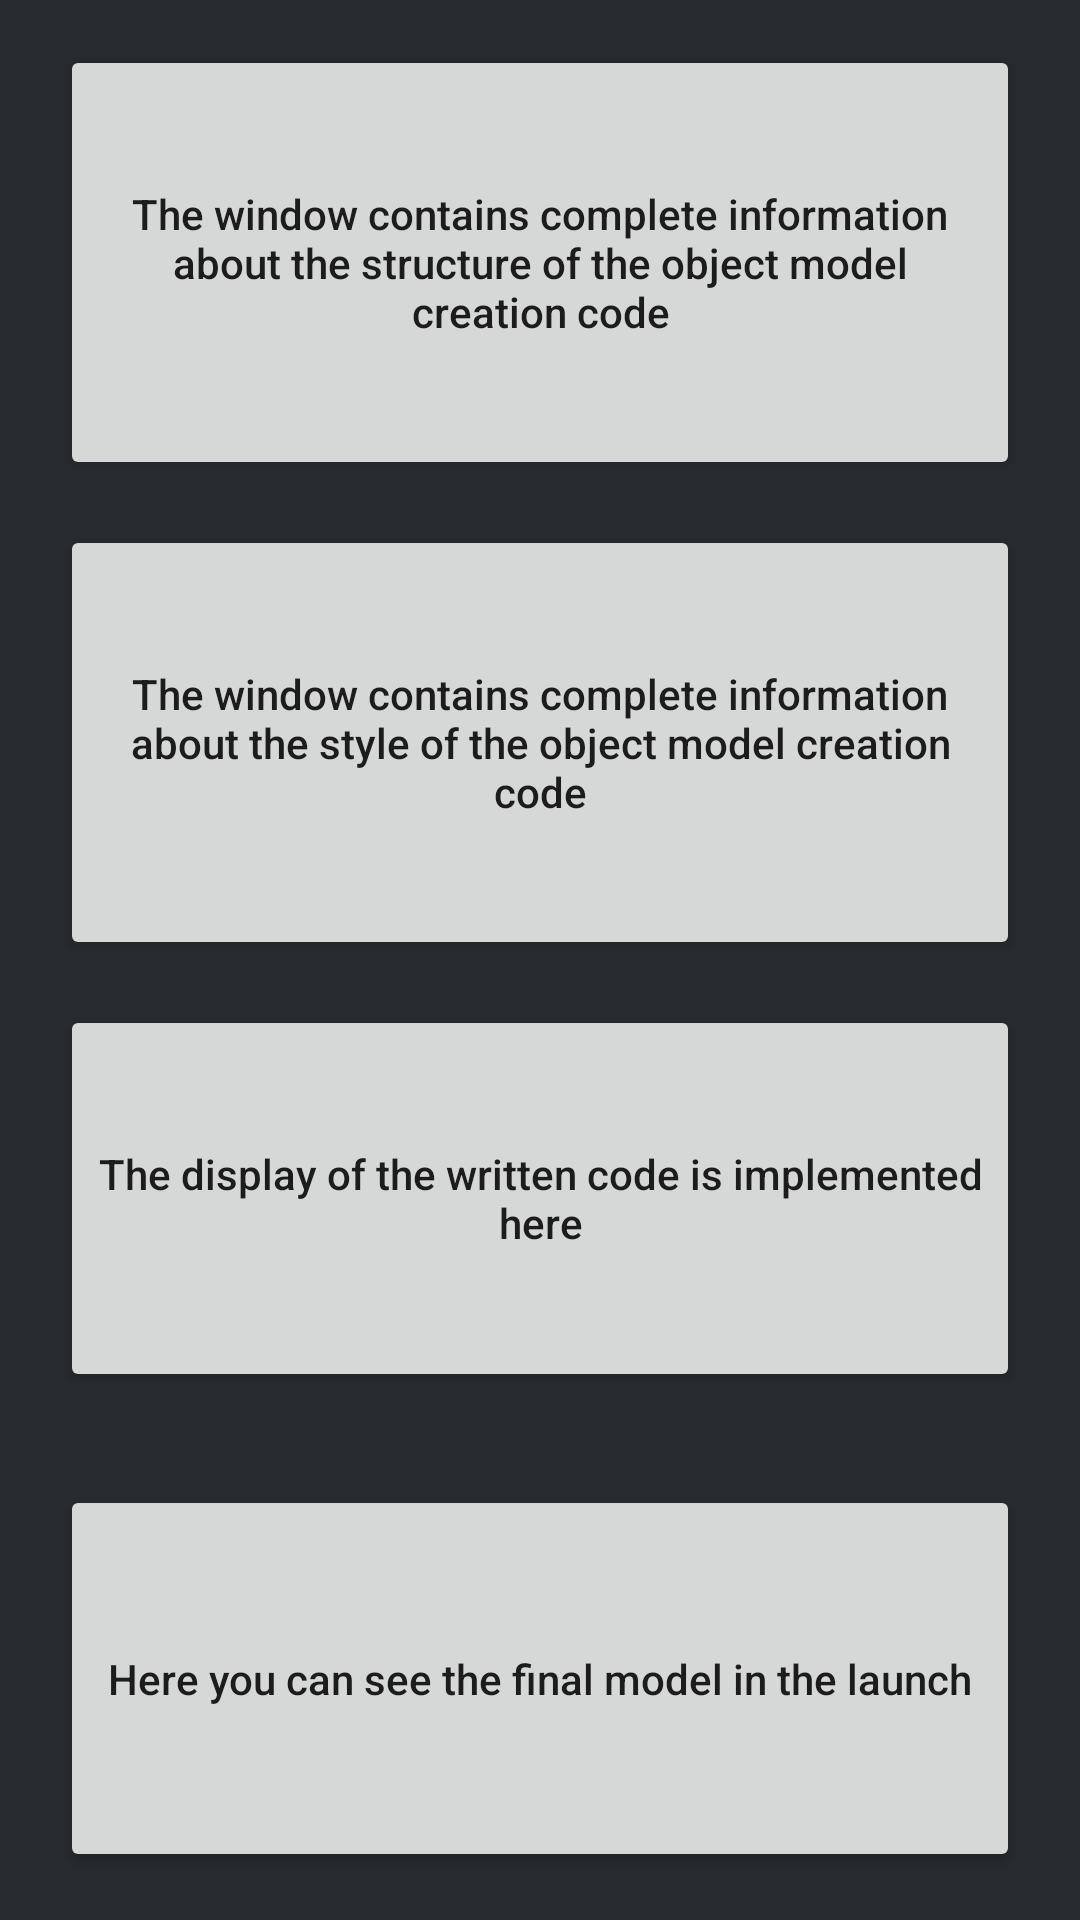

This screen was rendered from an Android layout file. Write that file and the resources it references.
<!-- AndroidManifest.xml: application theme Theme.CodeTemplates -->
<!-- res/layout/fragment_progress_bar.xml -->
<?xml version="1.0" encoding="utf-8"?>
<LinearLayout xmlns:android="http://schemas.android.com/apk/res/android"
    xmlns:app="http://schemas.android.com/apk/res-auto"
    android:orientation="vertical"
    android:background="@color/darkBlack"
    android:layout_width="match_parent"
    android:layout_height="match_parent">

    <Button
        android:id="@+id/codeBtn"
        android:layout_width="match_parent"
        android:layout_height="match_parent"
        android:layout_weight="1"
        android:layout_marginEnd="20dp"
        android:layout_marginStart="20dp"
        android:layout_marginTop="15dp"
        android:textAllCaps="false"
        android:text="@string/code_structures_text"
        android:textSize="14sp"/>

    <Button
        android:id="@+id/xmlBtn"
        android:layout_width="match_parent"
        android:layout_height="match_parent"
        android:layout_marginEnd="20dp"
        android:layout_marginStart="20dp"
        android:layout_marginTop="15dp"
        android:layout_weight="1"
        android:textAllCaps="false"
        android:text="@string/xml_structures_text"
        android:textSize="14sp"/>

    <Button
        android:id="@+id/progressDisplayBtn"
        android:layout_width="match_parent"
        android:layout_height="match_parent"
        android:layout_marginEnd="20dp"
        android:layout_marginStart="20dp"
        android:layout_marginTop="15dp"
        android:layout_marginBottom="16dp"
        android:layout_weight="1"
        android:textAllCaps="false"
        android:text="@string/final_model_the"
        android:textSize="14sp"/>

    <Button
        android:id="@+id/releaseBtn"
        android:layout_width="match_parent"
        android:layout_height="match_parent"
        android:layout_marginEnd="20dp"
        android:layout_marginStart="20dp"
        android:layout_marginTop="15dp"
        android:layout_marginBottom="16dp"
        android:layout_weight="1"
        android:textAllCaps="false"
        android:text="@string/final_model"
        android:textSize="14sp"/>
</LinearLayout>
<!-- resources referenced by this layout -->
<resources>
  <color name="darkBlack">#282B2E</color>
  <string name="code_structures_text">The window contains complete information about the structure of the object model creation code</string>
  <string name="final_model">Here you can see the final model in the launch</string>
  <string name="final_model_the">The display of the written code is implemented here</string>
  <string name="xml_structures_text">The window contains complete information about the style of the object model creation code</string>
  <style name="Theme.CodeTemplates" parent="Theme.MaterialComponents.DayNight.NoActionBar">
          
          <item name="colorPrimary">@color/black</item>
          <item name="colorPrimaryVariant">@color/black</item>
          <item name="colorOnPrimary">@color/white</item>
          
          <item name="colorSecondary">@color/black</item>
          <item name="colorSecondaryVariant">@color/black</item>
          <item name="colorOnSecondary">@color/black</item>
          
          <item name="android:statusBarColor" tools:targetApi="l">?attr/colorPrimaryVariant</item>
          
          <item name="colorControlNormal">@color/white</item>
          <item name="android:navigationBarColor">@color/black</item>
      </style>
  <color name="black">#FF000000</color>
  <color name="white">#FFFFFFFF</color>
</resources>
